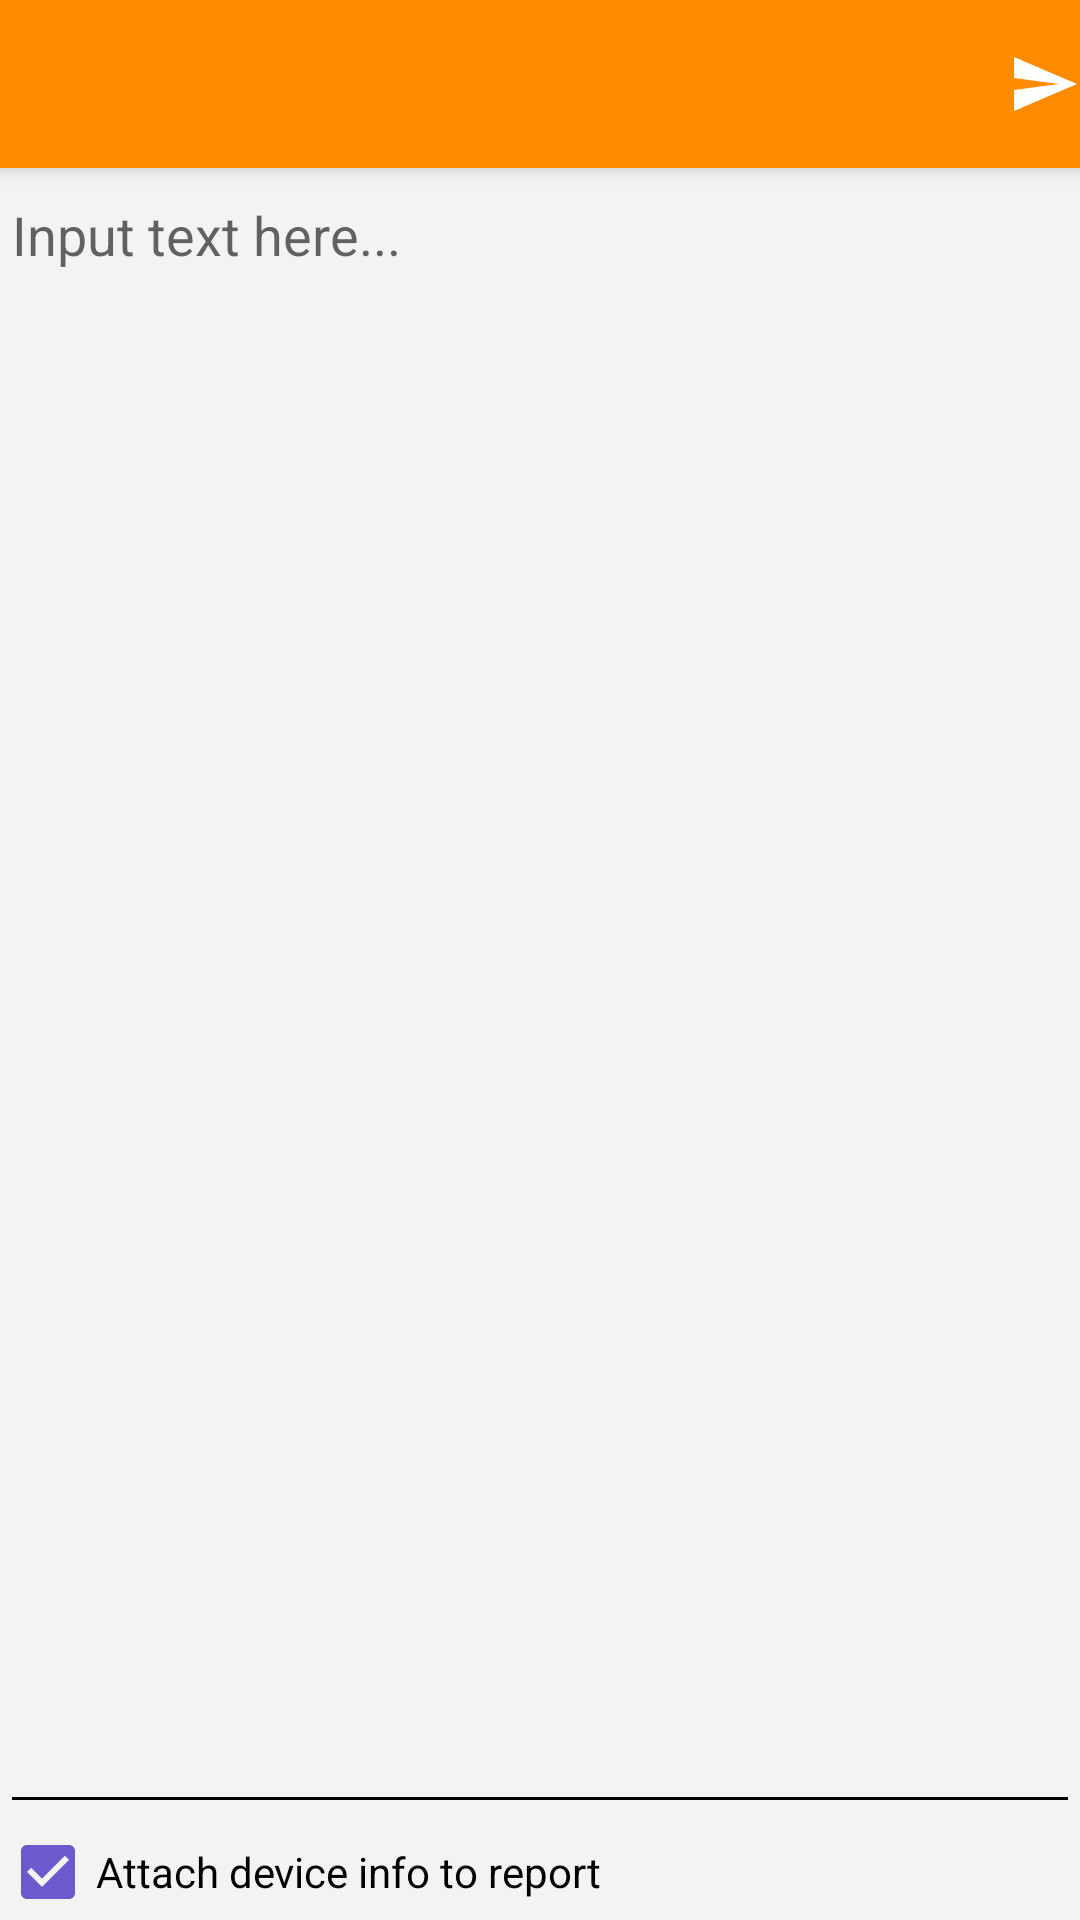

The Android layout XML behind this screen, and the referenced resources:
<!-- AndroidManifest.xml: application theme AppTheme -->
<!-- res/layout/activity_bug.xml -->
<?xml version="1.0" encoding="utf-8"?>
<android.support.design.widget.CoordinatorLayout xmlns:android="http://schemas.android.com/apk/res/android"
    xmlns:tools="http://schemas.android.com/tools"
    xmlns:app="http://schemas.android.com/apk/res-auto"
    android:layout_width="match_parent"
    android:layout_height="match_parent"
    tools:context=".ChatActivity">

    <android.support.design.widget.AppBarLayout
        android:layout_width="match_parent"
        android:layout_height="wrap_content"
        android:theme="@style/AppTheme.AppBarOverlay">

        <android.support.v7.widget.Toolbar
            android:id="@+id/toolbar"
            android:layout_width="match_parent"
            android:layout_height="?attr/actionBarSize"
            android:background="?attr/colorPrimary"
            app:popupTheme="@style/AppTheme.PopupOverlay" >

            <ImageButton
                android:id="@+id/bug_send"
                android:layout_width="wrap_content"
                android:layout_height="wrap_content"
                android:layout_gravity="right"
                android:layout_marginRight="@dimen/activity_horizontal_margin"
                android:background="@drawable/ic_send_black_24dp"
                style="@style/Button"
                 />
        </android.support.v7.widget.Toolbar>
    </android.support.design.widget.AppBarLayout>

    <include
        layout="@layout/content_bug"
        android:layout_width="match_parent"
        android:layout_height="match_parent"
        android:layout_marginTop="?attr/actionBarSize" />

</android.support.design.widget.CoordinatorLayout>
<!-- res/layout/content_bug.xml (included above) -->
<?xml version="1.0" encoding="utf-8"?>
<android.support.constraint.ConstraintLayout
    xmlns:android="http://schemas.android.com/apk/res/android"
    xmlns:app="http://schemas.android.com/apk/res-auto"
    android:layout_width="match_parent"
    android:layout_height="match_parent"
    android:background="?colorBackgroundFloating">
    <EditText
        android:id="@+id/bug_text"
        android:layout_width="match_parent"
        android:layout_height="0dp"
        android:gravity="top"
        android:inputType="textCapSentences|textMultiLine"
        android:maxLength="4096"
        android:hint="@string/bugreport_hint"
        android:textAlignment="gravity"
        app:layout_constrainedHeight="true"
        app:layout_constraintBottom_toTopOf="@+id/bug_checkbox"
        app:layout_constraintEnd_toEndOf="parent"
        app:layout_constraintHorizontal_chainStyle="spread"
        app:layout_constraintStart_toStartOf="parent"
        app:layout_constraintTop_toTopOf="parent"
        android:textColor="?editTextColor"/>

    <CheckBox
        android:id="@+id/bug_checkbox"
        android:layout_width="wrap_content"
        android:layout_height="wrap_content"
        android:layout_marginTop="8dp"
        android:checked="true"
        android:text="@string/bugreport_attach_device_info_checkbox"
        android:textColor="?editTextColor"
        app:layout_constraintStart_toStartOf="parent"
        app:layout_constraintBottom_toBottomOf="parent"/>
</android.support.constraint.ConstraintLayout>
<!-- resources referenced by this layout -->
<resources>
  <!-- drawable ic_send_black_24dp (drawable) -->
  <vector xmlns:android="http://schemas.android.com/apk/res/android"
  android:width="24dp"
  android:height="24dp"
  android:viewportWidth="24.0"
  android:viewportHeight="24.0">
  <path
      android:fillColor="@color/colorPrimary"
      android:pathData="M2.01,21L23,12 2.01,3 2,10l15,2 -15,2z"/>
  </vector>
  <string name="bugreport_attach_device_info_checkbox">Attach device info to report</string>
  <string name="bugreport_hint">Input text here...</string>
  <style name="AppTheme.AppBarOverlay" parent="ThemeOverlay.AppCompat.Dark.ActionBar" />
  <style name="AppTheme.PopupOverlay" parent="ThemeOverlay.AppCompat.Light" />
  <style name="Button" parent="Base.TextAppearance.AppCompat.Button">
          <item name="backgroundTint">#ffffff</item>
      </style>
  <style name="AppTheme" parent="Theme.AppCompat.Light.DarkActionBar">
          
          <item name="colorPrimary">@color/colorPrimary</item>
          <item name="colorPrimaryDark">@color/colorPrimaryDark</item>
          <item name="colorAccent">@color/colorAccent</item>
          <item name="colorBackgroundFloating">@color/colorBackground</item>
          <item name="editTextColor">@color/textColor</item>
          <item name="color">@color/colorTheirMessage</item>
          <item name="android:textColorSecondary">@color/hintColor</item>
      </style>
  <color name="colorPrimary">#FF8C00</color>
  <color name="colorPrimaryDark">#CE6F00</color>
  <color name="colorAccent">#6A5ACD</color>
  <color name="colorBackground">#f3f3f3</color>
  <color name="textColor">#000000</color>
</resources>
